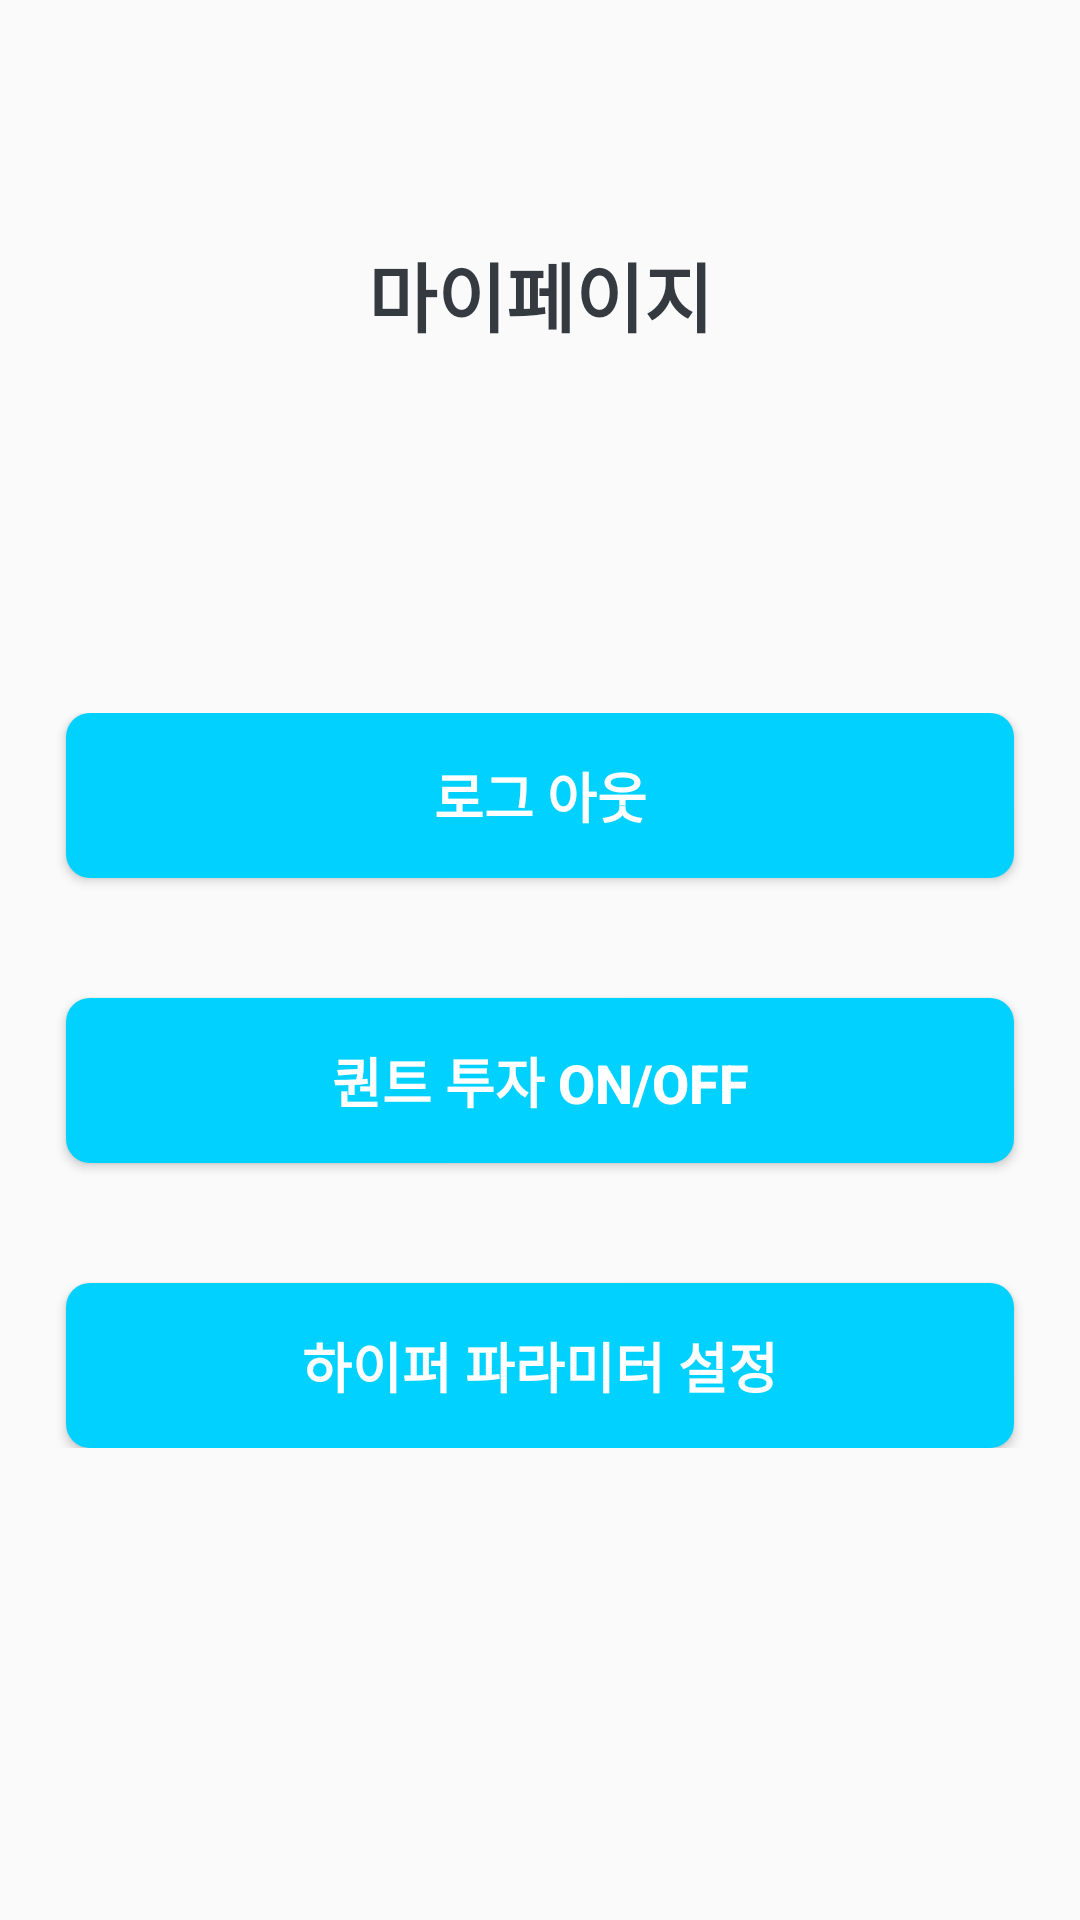

This screen was rendered from an Android layout file. Write that file and the resources it references.
<!-- AndroidManifest.xml: application theme Theme.QuantInvestmentApplication -->
<!-- res/layout/fragment_mypage.xml -->
<?xml version="1.0" encoding="utf-8"?>
<androidx.constraintlayout.widget.ConstraintLayout
    xmlns:android="http://schemas.android.com/apk/res/android"
    xmlns:app="http://schemas.android.com/apk/res-auto"
    xmlns:tools="http://schemas.android.com/tools"
    android:layout_width="match_parent"
    android:layout_height="match_parent"
    tools:context=".MypageFragment">

    <ImageView
        android:id="@+id/mypage_ic"
        android:layout_width="wrap_content"
        android:layout_height="wrap_content"
        android:src="@drawable/mypage"
        android:layout_marginTop="80dp"
        app:layout_constraintEnd_toEndOf="parent"
        app:layout_constraintStart_toStartOf="parent"
        app:layout_constraintTop_toTopOf="parent" />

    <TextView
        android:layout_width="wrap_content"
        android:layout_height="wrap_content"
        android:text="마이페이지"
        android:textColor="@color/gray"
        android:textSize="25sp"
        android:textStyle="bold"
        app:layout_constraintEnd_toEndOf="parent"
        app:layout_constraintStart_toStartOf="parent"
        app:layout_constraintTop_toBottomOf="@+id/mypage_ic" />

    <LinearLayout
        android:layout_width="match_parent"
        android:layout_height="wrap_content"
        android:orientation="vertical"
        app:layout_constraintBottom_toBottomOf="parent"
        app:layout_constraintTop_toBottomOf="@+id/mypage_ic">

        <androidx.appcompat.widget.AppCompatButton
            android:id="@+id/logout_btn"
            android:layout_width="match_parent"
            android:layout_height="55dp"
            android:layout_marginHorizontal="22dp"
            android:background="@drawable/shape_selected_btn_radius8"
            android:text="로그 아웃"
            android:textColor="@color/white"
            android:textSize="18sp"
            android:textStyle="bold"
            app:layout_constraintTop_toBottomOf="@+id/mypage_ic"
            tools:layout_editor_absoluteX="22dp" />

        <androidx.appcompat.widget.AppCompatButton
            android:id="@+id/on_off_btn"
            android:layout_width="match_parent"
            android:layout_height="55dp"
            android:layout_marginHorizontal="22dp"
            android:layout_marginTop="40dp"
            android:background="@drawable/shape_selected_btn_radius8"
            android:text="퀀트 투자 On/Off"
            android:textColor="@color/white"
            android:textSize="18sp"
            android:textStyle="bold"
            app:layout_constraintTop_toBottomOf="@+id/logout_btn"
            tools:layout_editor_absoluteX="22dp" />

        <androidx.appcompat.widget.AppCompatButton
            android:id="@+id/parameter_tunning_btn"
            android:layout_width="match_parent"
            android:layout_height="55dp"
            android:layout_marginHorizontal="22dp"
            android:layout_marginTop="40dp"
            android:background="@drawable/shape_selected_btn_radius8"
            android:text="하이퍼 파라미터 설정"
            android:textColor="@color/white"
            android:textSize="18sp"
            android:textStyle="bold"
            app:layout_constraintTop_toBottomOf="@+id/on_off_btn"
            tools:layout_editor_absoluteX="22dp" />

    </LinearLayout>

</androidx.constraintlayout.widget.ConstraintLayout>
<!-- resources referenced by this layout -->
<resources>
  <color name="gray">#343A40</color>
  <color name="white">#FFFFFFFF</color>
  <!-- drawable shape_selected_btn_radius8 (drawable) -->
  <?xml version="1.0" encoding="utf-8"?>
  <shape xmlns:android="http://schemas.android.com/apk/res/android">
  
      <solid android:color="@color/skyBlue" />
  
      <corners
          android:bottomLeftRadius="8dp"
          android:bottomRightRadius="8dp"
          android:topLeftRadius="8dp"
          android:topRightRadius="8dp" />
  
  </shape>
  <style name="Theme.QuantInvestmentApplication" parent="Base.Theme.QuantInvestmentApplication" />
  <color name="skyBlue">#00D1FF</color>
  <style name="Base.Theme.QuantInvestmentApplication" parent="Theme.AppCompat.Light.NoActionBar">
      </style>
</resources>
